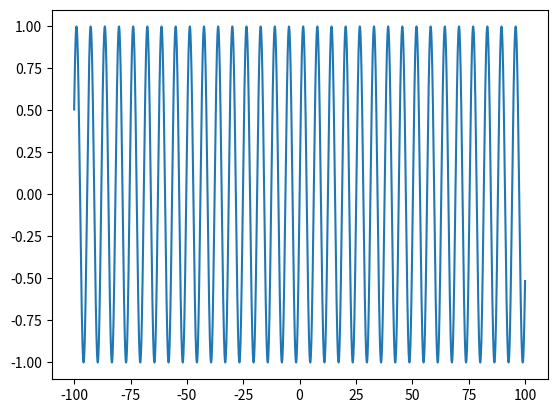

The script that saved this image:
import matplotlib.pyplot as plt
import numpy as np

x = np.arange(-100, 100, 0.01)
y = np.sin(x)
plt.plot(x, y)
plt.show()
